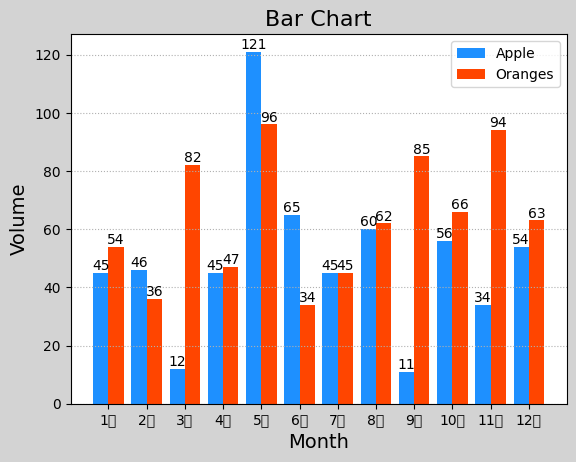

Here is the Python script that generated this plot:
"""
@version: v1.0
[redacted]
@license: Apache Licence
[redacted]
@site: 
@software: PyCharm
@file: histogram1.py
@time: 2021/11/19 20:11
"""

import numpy as np
import matplotlib.pyplot as mp

# 设置中文字体
mp.rcParams['font.sans-serif'] = ['SimHei']
# mp.rcParams['axes.unicode_minus'] = False


apples = np.array([45, 46, 12, 45, 121, 65, 45, 60, 11, 56, 34, 54])
oranges = np.array([54, 36, 82, 47, 96, 34, 45, 62, 85, 66, 94, 63])
mp.figure('Bar Chart', facecolor='lightgray')
mp.title('Bar Chart', fontsize=16)
mp.xlabel('Month', fontsize=14)
mp.ylabel('Volume', fontsize=14)
mp.tick_params(labelsize=10)
mp.grid(linestyle=':', axis='y')
x = np.arange(12)
a = mp.bar(x - 0.2, apples, 0.4, color='dodgerblue', label='Apple', align='center')
b = mp.bar(x + 0.2, oranges, 0.4, color='orangered', label='Oranges', align='center')
# 设置标签
for i in a + b:
    h = i.get_height()
    mp.text(i.get_x() + i.get_width() / 2, h, '%d' % int(h), ha='center', va='bottom')
mp.xticks(x, ['1月', '2月', '3月', '4月', '5月', '6月', '7月', '8月', '9月', '10月', '11月', '12月'])

mp.legend()
mp.show()